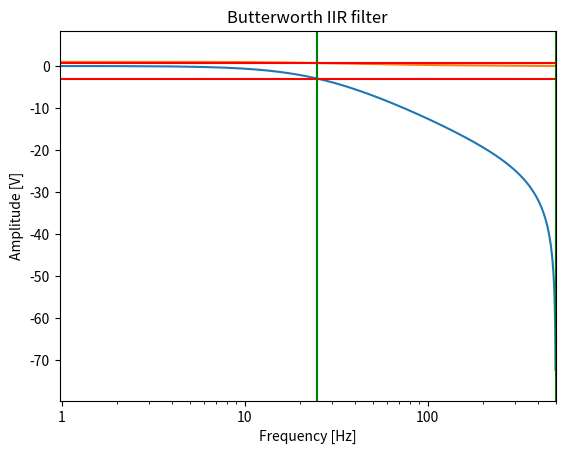

The script that saved this image:
#!python3

"""
Frequency response scipy 1storder IIR Butterworth filter

cutoff: 25Hz
fs:     1kHz 
"""

from scipy import signal
from matplotlib.ticker import ScalarFormatter

import matplotlib.pyplot as plt
import numpy as np

Vᴅᴅ   = 1
Vʟᴏᴡ  = 0.1
Vʜɪɢʜ = 0.9
Vʜ    = Vʜɪɢʜ - Vʟᴏᴡ

N = 1      # order of filter
fc = 25    # cutoff frequency (Hz)
fs = 1000  # sampling frequency (Hz)
hysteresis = Vʜ # internal software Schmitt trigger points

# IIR Butterworth filter
b, a = signal.butter(N, fc, 'lowpass', analog=False, fs=fs)
w, h = signal.freqz(b, a, fs=fs)

print('a:', a)
print('b:', b)

# Frequency response (dB)
plt.semilogx(w, 20 * np.log10(abs(h)))
plt.title('Butterworth IIR filter')
plt.xlabel('Frequency [Hz]')
plt.ylabel('Amplitude [dB]')
plt.margins(0, 0.1)
plt.grid(which='both', axis='both')
plt.axvline(fc, color='green')  # cutoff frequency
plt.axhline(-3, color='red')  # -3dB
plt.gca().xaxis.set_major_formatter(ScalarFormatter())
plt.show()

# Frequency response (voltage)
w, h = signal.freqz(b, a, fs=fs)

plt.semilogx(w, abs(h))
plt.title('Butterworth IIR filter')
plt.xlabel('Frequency [Hz]')
plt.ylabel('Amplitude [V]')
plt.margins(0, 0.1)
plt.grid(which='both', axis='both')
plt.axvline(fc, color='green')        # cutoff frequency
plt.axvline(fs/2, color='green')      # Nyquist freqency (internal LPF)
plt.axhline(hysteresis, color='red')  # max. allowable aliasing amplitude
plt.gca().xaxis.set_major_formatter(ScalarFormatter())
plt.show()


